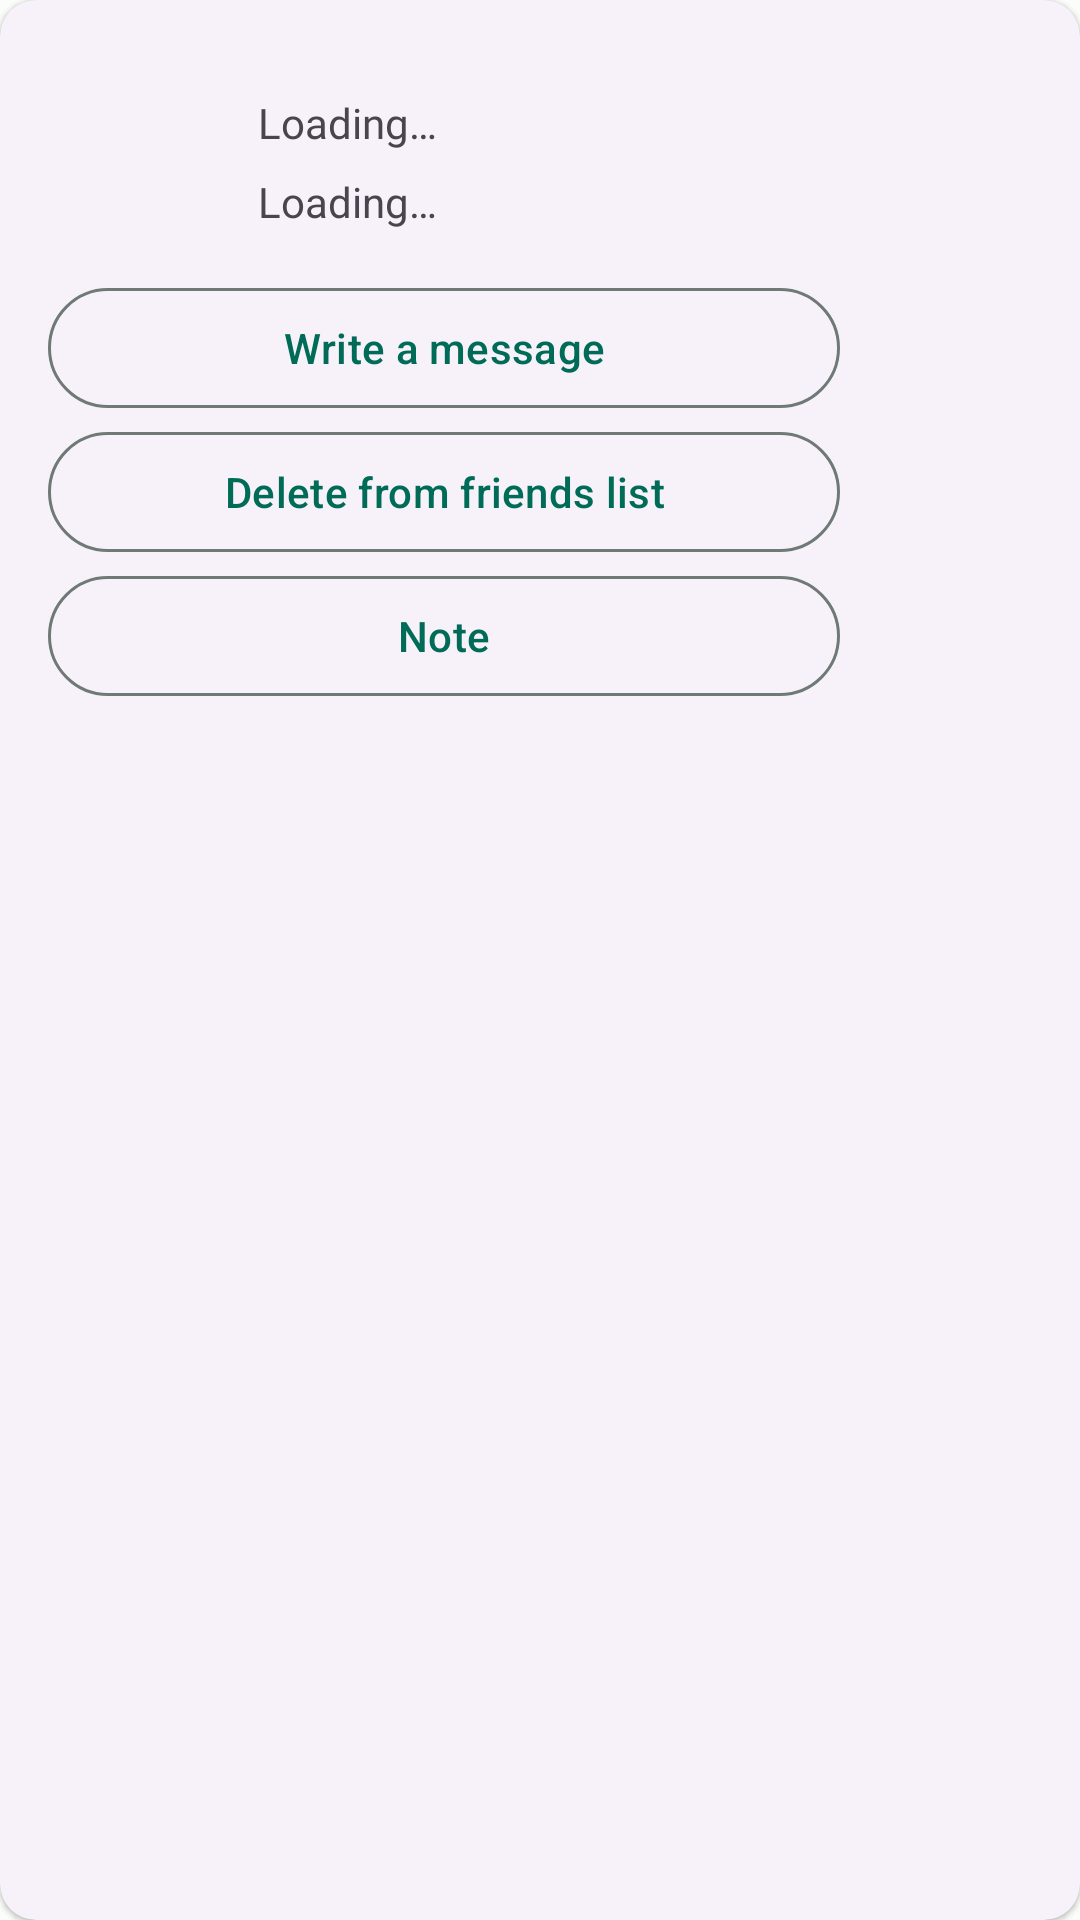

Android layout source for this screen:
<!-- AndroidManifest.xml: application theme Theme.HelloWorldMessenger -->
<!-- res/layout/fragment_user_profile.xml -->
<?xml version="1.0" encoding="utf-8"?>
<com.google.android.material.card.MaterialCardView xmlns:android="http://schemas.android.com/apk/res/android"
    xmlns:app="http://schemas.android.com/apk/res-auto"
    xmlns:tools="http://schemas.android.com/tools"
    style="@style/Widget.Material3.CardView.Elevated"
    android:layout_width="wrap_content"
    android:layout_height="wrap_content"
    tools:context=".fragments.UserProfileFragment">

    <androidx.constraintlayout.widget.ConstraintLayout
        android:layout_width="296dp"
        android:layout_height="match_parent"
        android:padding="8dp">

        <com.google.android.material.imageview.ShapeableImageView
            android:id="@+id/profilePictureImageView"
            android:layout_width="60dp"
            android:layout_height="60dp"
            android:layout_marginStart="8dp"
            android:layout_marginTop="16dp"
            android:scaleType="centerCrop"
            android:src="@drawable/baseline_account_circle_24"
            app:layout_constraintEnd_toStartOf="@+id/usernameTextView"
            app:layout_constraintHorizontal_bias="0.5"
            app:layout_constraintStart_toStartOf="parent"
            app:layout_constraintTop_toTopOf="parent"
            app:shapeAppearanceOverlay="@style/circleImageView" />

        <TextView
            android:id="@+id/usernameTextView"
            android:layout_width="0dp"
            android:layout_height="wrap_content"
            android:layout_marginHorizontal="10dp"
            android:ellipsize="end"
            android:fontFamily="@font/roboto_medium"
            android:maxLines="1"
            android:text="@string/loading_placeholder"
            android:textAlignment="textStart"
            app:layout_constraintBottom_toTopOf="@+id/statusTextView"
            app:layout_constraintEnd_toStartOf="@+id/closeButton"
            app:layout_constraintStart_toEndOf="@+id/profilePictureImageView"
            app:layout_constraintTop_toTopOf="@+id/profilePictureImageView" />

        <TextView
            android:id="@+id/statusTextView"
            android:layout_width="wrap_content"
            android:layout_height="wrap_content"
            android:text="@string/loading_placeholder"
            app:layout_constraintBottom_toBottomOf="@+id/profilePictureImageView"
            app:layout_constraintStart_toStartOf="@+id/usernameTextView"
            app:layout_constraintTop_toBottomOf="@+id/usernameTextView" />

        <com.google.android.material.button.MaterialButton
            android:id="@+id/closeButton"
            style="@style/Widget.Material3.Button.IconButton"
            android:layout_width="wrap_content"
            android:layout_height="wrap_content"
            android:layout_marginEnd="8dp"
            app:icon="@drawable/baseline_close_24"
            app:layout_constraintBottom_toBottomOf="@+id/profilePictureImageView"
            app:layout_constraintEnd_toEndOf="parent"
            app:layout_constraintTop_toTopOf="@+id/profilePictureImageView" />

        <com.google.android.material.button.MaterialButton
            android:id="@+id/writeMessageButton"
            style="@style/Widget.Material3.Button.OutlinedButton"
            android:layout_width="0dp"
            android:layout_height="wrap_content"
            android:layout_marginTop="8dp"
            android:text="@string/write_a_message"
            app:layout_constraintBottom_toTopOf="@+id/friendButton"
            app:layout_constraintEnd_toEndOf="@+id/friendButton"
            app:layout_constraintHorizontal_bias="0.5"
            app:layout_constraintStart_toStartOf="@+id/friendButton"
            app:layout_constraintTop_toBottomOf="@+id/profilePictureImageView" />

        <com.google.android.material.button.MaterialButton
            android:id="@+id/friendButton"
            style="@style/Widget.Material3.Button.OutlinedButton"
            android:layout_width="0dp"
            android:layout_height="wrap_content"
            android:text="@string/delete_from_friends_list"
            app:layout_constraintEnd_toEndOf="@+id/closeButton"
            app:layout_constraintHorizontal_bias="0.5"
            app:layout_constraintStart_toStartOf="@+id/profilePictureImageView"
            app:layout_constraintTop_toBottomOf="@+id/writeMessageButton" />


        <com.google.android.material.button.MaterialButton
            android:id="@+id/noteButton"
            style="@style/Widget.Material3.Button.OutlinedButton"
            android:layout_width="0dp"
            android:layout_height="wrap_content"
            android:text="@string/note"
            app:layout_constraintEnd_toEndOf="@id/friendButton"
            app:layout_constraintStart_toStartOf="@id/friendButton"
            app:layout_constraintTop_toBottomOf="@id/friendButton" />

        
        
        
        
        
        
        
        
        
        
        
        
        

    </androidx.constraintlayout.widget.ConstraintLayout>

</com.google.android.material.card.MaterialCardView>
<!-- resources referenced by this layout -->
<resources>
  <string name="ban_user">Ban user</string>
  <string name="delete_from_friends_list">Delete from friends list</string>
  <string name="loading_placeholder">Loading…</string>
  <string name="note">Note</string>
  <string name="write_a_message">Write a message</string>
  <style name="circleImageView">
          <item name="cornerFamily">rounded</item>
          <item name="cornerSize">50%</item>
      </style>
  <color name="md_theme_light_primary">#006B57</color>
  <color name="md_theme_light_onPrimary">#FFFFFF</color>
  <color name="md_theme_light_primaryContainer">#7DF8D6</color>
  <color name="md_theme_light_onPrimaryContainer">#002019</color>
  <color name="md_theme_light_secondary">#4B635B</color>
  <color name="md_theme_light_onSecondary">#FFFFFF</color>
  <color name="md_theme_light_secondaryContainer">#CDE9DE</color>
  <color name="md_theme_light_onSecondaryContainer">#072019</color>
  <color name="md_theme_light_tertiary">#416277</color>
  <color name="md_theme_light_onTertiary">#FFFFFF</color>
  <color name="md_theme_light_tertiaryContainer">#C5E7FF</color>
  <color name="md_theme_light_onTertiaryContainer">#001E2D</color>
  <color name="md_theme_light_error">#BA1A1A</color>
  <color name="md_theme_light_errorContainer">#FFDAD6</color>
  <color name="md_theme_light_onError">#FFFFFF</color>
  <color name="md_theme_light_onErrorContainer">#410002</color>
  <color name="md_theme_light_background">#FBFDFA</color>
  <color name="md_theme_light_onBackground">#191C1B</color>
  <color name="md_theme_light_surface">#FBFDFA</color>
  <color name="md_theme_light_onSurface">#191C1B</color>
  <color name="md_theme_light_surfaceVariant">#DBE5DF</color>
  <color name="md_theme_light_onSurfaceVariant">#3F4945</color>
  <color name="md_theme_light_outline">#6F7975</color>
  <color name="md_theme_light_inverseOnSurface">#EFF1EE</color>
  <color name="md_theme_light_inverseSurface">#2E312F</color>
  <color name="md_theme_light_inversePrimary">#5EDBBB</color>
</resources>
